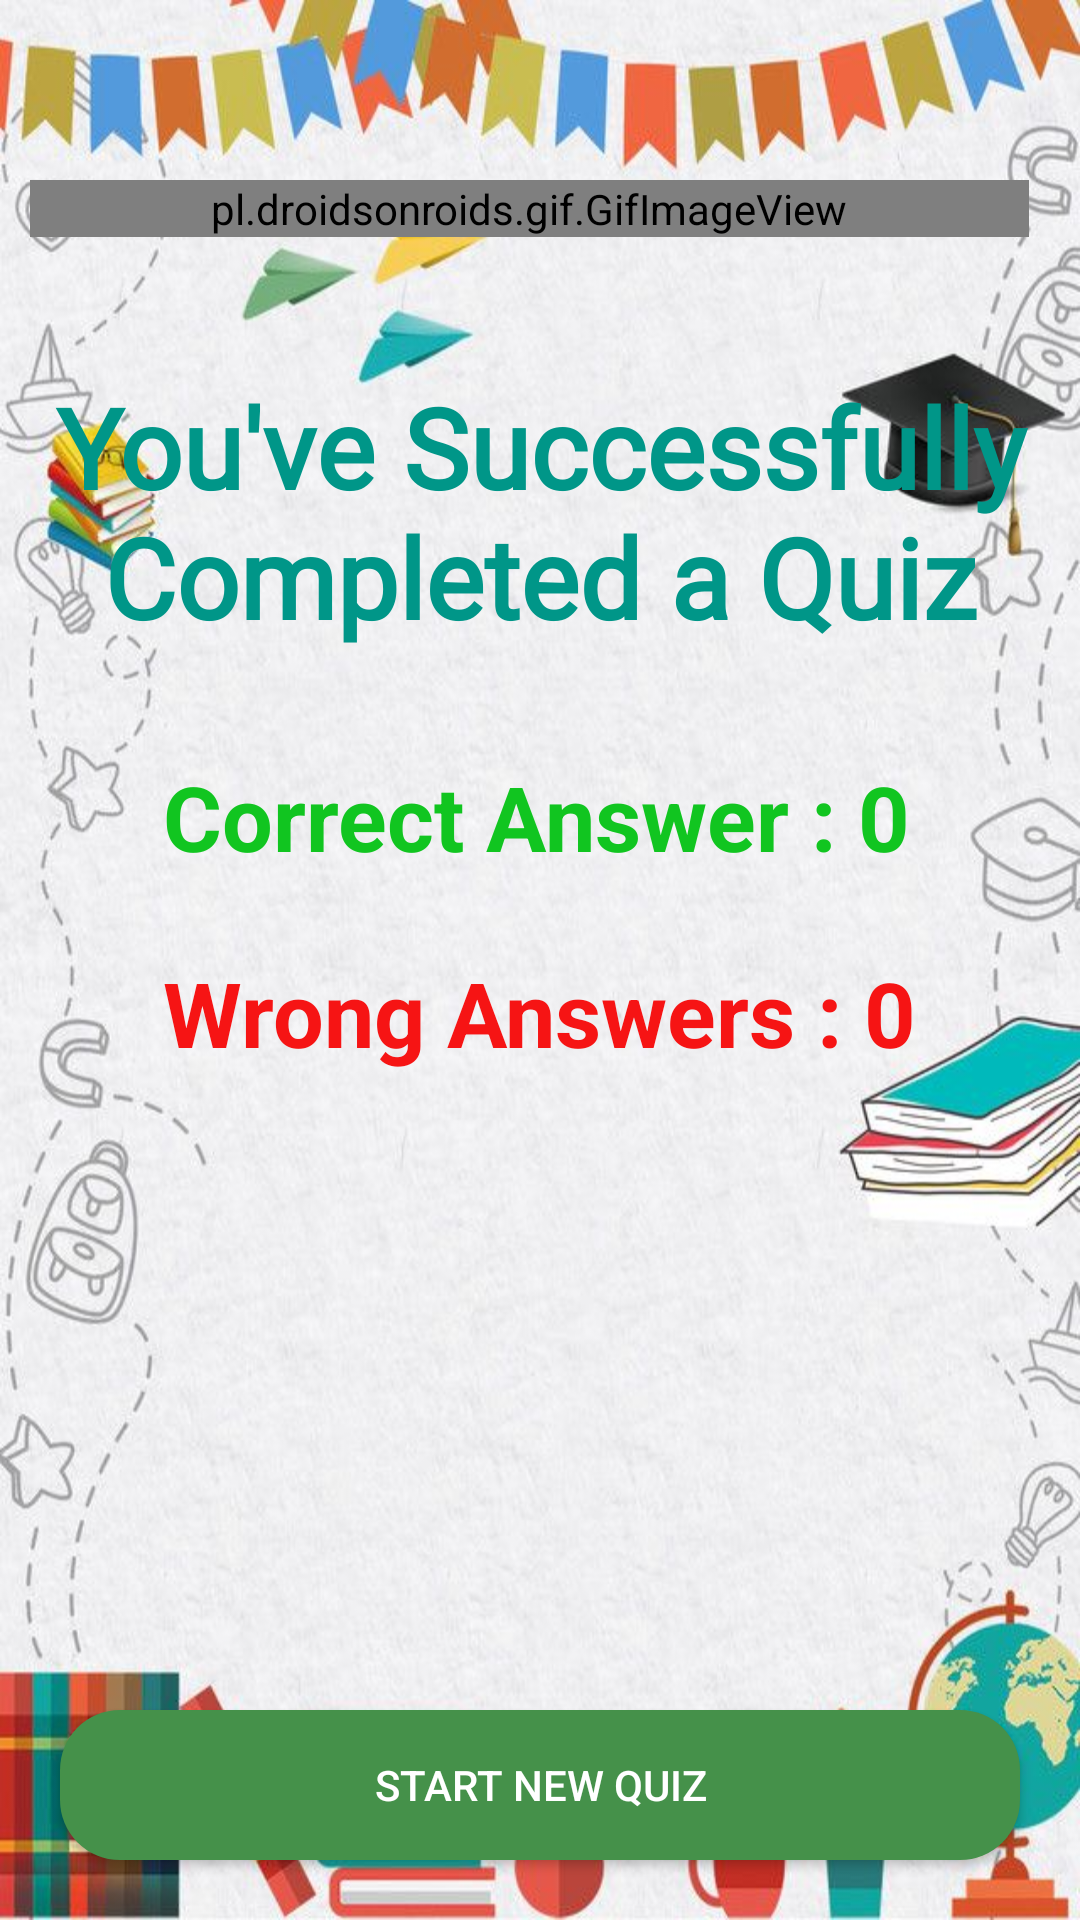

The Android layout XML behind this screen, and the referenced resources:
<!-- AndroidManifest.xml: application theme Theme.Quizi -->
<!-- res/layout/activity_quiz_result.xml -->
<?xml version="1.0" encoding="utf-8"?>
<RelativeLayout xmlns:android="http://schemas.android.com/apk/res/android"
    xmlns:app="http://schemas.android.com/apk/res-auto"
    xmlns:tools="http://schemas.android.com/tools"
    android:layout_width="match_parent"
    android:layout_height="match_parent"
    android:background="@drawable/back4"
    tools:context=".QuizResult">


    <pl.droidsonroids.gif.GifImageView
        android:id="@+id/congrats"
        android:layout_width="match_parent"
        android:layout_height="wrap_content"
        android:layout_marginStart="10dp"
        android:layout_marginTop="60dp"
        android:layout_marginEnd="17dp"
        android:adjustViewBounds="true"
        android:src="@drawable/congrats5" />

    <TextView
        android:id="@+id/successText"
        android:layout_width="match_parent"
        android:layout_height="wrap_content"
        android:layout_below="@+id/congrats"
        android:layout_marginTop="45dp"
        android:fontFamily="@font/miltonian_regular"
        android:gravity="center"
        android:text="@string/you_ve_successfully_completed_a_quiz"
        android:textColor="#009688"
        android:textSize="37sp"
        android:textStyle="bold" />

    <LinearLayout
        android:layout_width="wrap_content"
        android:layout_height="wrap_content"
        android:layout_below="@+id/successText"
        android:layout_centerHorizontal="true"
        android:layout_marginTop="10dp"
        android:orientation="vertical">

        <TextView
            android:id="@+id/correctAns"
            android:layout_width="wrap_content"
            android:layout_height="wrap_content"
            android:layout_marginTop="25dp"
            android:text="@string/correct_answer_0"
            android:textColor="#11C520"
            android:textSize="30sp"
            android:textStyle="bold" />

        <TextView
            android:id="@+id/incorrectAns"
            android:layout_width="wrap_content"
            android:layout_height="wrap_content"
            android:layout_marginTop="25dp"
            android:text="@string/wrong_answers_0"
            android:textColor="#F61414"
            android:textSize="30sp"
            android:textStyle="bold" />
    </LinearLayout>

    <android.support.v7.widget.AppCompatButton
        android:id="@+id/newQuizBtn"
        android:layout_width="match_parent"
        android:layout_height="50dp"
        android:layout_alignParentBottom="true"
        android:layout_marginStart="20dp"
        android:layout_marginTop="20dp"
        android:layout_marginEnd="20dp"
        android:layout_marginBottom="20dp"
        android:background="@drawable/round_back_green_20"
        android:text="Start New Quiz"
        android:textColor="@color/white" />
</RelativeLayout>
<!-- resources referenced by this layout -->
<resources>
  <!-- drawable back4: jpg bitmap (drawable, 84210 bytes) -->
  <!-- drawable round_back_green_20 (drawable) -->
  <?xml version="1.0" encoding="utf-8"?>
  <shape xmlns:android="http://schemas.android.com/apk/res/android"
      android:shape="rectangle">
      <solid android:color="#45914A"/>
      <corners android:radius="20dp"/>
  </shape>
  <string name="correct_answer_0">Correct Answer : 0</string>
  <string name="wrong_answers_0">Wrong Answers : 0</string>
  <string name="you_ve_successfully_completed_a_quiz">You\'ve Successfully Completed a Quiz</string>
  <style name="Theme.Quizi" parent="Theme.AppCompat.Light.NoActionBar">
          
          <item name="colorPrimary">@color/purple_500</item>
          <item name="colorPrimaryDark">@color/purple_700</item>
          <item name="colorAccent">@color/teal_200</item>
          
      </style>
  <!-- not gathered from this repository: default colours our renderer supplied (Android Studio template values) -->
  <color name="purple_500">#FF6200EE</color>
  <color name="purple_700">#FF3700B3</color>
  <color name="teal_200">#FF03DAC5</color>
  <color name="white">#FFFFFFFF</color>
</resources>
